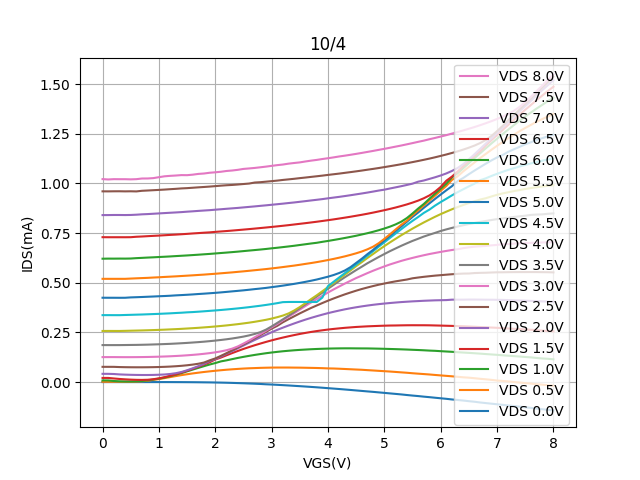

The data file committed next to this chart (first rows):
Vgs, Vd=0, Vd=0.5, Vd=1, Vd=1.5, Vd=2, Vd=2.5, Vd=3, Vd=3.5, Vd=4, Vd=4.5, Vd=5, Vd=5.5, Vd=6, Vd=6.5, Vd=7, Vd=7.5, Vd=8
0.0, 2.37453e-05, 0.00152, 0.008477, 0.02089, 0.0415, 0.07675, 0.1257, 0.1863, 0.2574, 0.3371, 0.4247, 0.5199, 0.6213, 0.7297, 0.8409, 0.9605, 1.022
0.1, 2.43922e-05, 0.001514, 0.008402, 0.02091, 0.04149, 0.07673, 0.1258, 0.1862, 0.2575, 0.3371, 0.4246, 0.5199, 0.6217, 0.7294, 0.841, 0.9604, 1.02
0.2, 2.89522e-05, 0.001483, 0.005335, 0.01815, 0.04065, 0.07669, 0.1258, 0.1862, 0.2574, 0.337, 0.4246, 0.5199, 0.6216, 0.7294, 0.8414, 0.9607, 1.022
0.3, 3.14505e-05, 0.001493, 0.003839, 0.01567, 0.0386, 0.07559, 0.1255, 0.1862, 0.2574, 0.3369, 0.4244, 0.5199, 0.6219, 0.7294, 0.8414, 0.9609, 1.022
0.4, 3.5525500000000004e-05, 0.00154, 0.003062, 0.01383, 0.03744, 0.07497, 0.1254, 0.1866, 0.258, 0.3378, 0.4246, 0.5199, 0.6217, 0.7294, 0.8411, 0.9604, 1.022
0.5, 3.75147e-05, 0.001767, 0.003046, 0.0123, 0.03657, 0.07462, 0.1254, 0.1869, 0.2587, 0.3386, 0.4264, 0.5212, 0.6222, 0.7296, 0.8416, 0.9608, 1.021
0.6, 3.7652200000000005e-05, 0.002495, 0.003782, 0.0113, 0.03595, 0.07446, 0.1256, 0.1873, 0.2594, 0.3395, 0.4274, 0.5225, 0.6241, 0.7318, 0.8429, 0.9601, 1.022
0.7, 4.05264e-05, 0.004074, 0.005462, 0.01094, 0.03562, 0.07447, 0.1259, 0.1878, 0.2601, 0.3403, 0.4285, 0.5237, 0.6255, 0.7331, 0.8448, 0.9633, 1.025
0.8, 3.2113399999999996e-05, 0.006737, 0.008351, 0.0117, 0.03563, 0.07469, 0.1264, 0.1885, 0.2609, 0.3414, 0.4297, 0.5248, 0.627, 0.7348, 0.846, 0.9647, 1.025
0.9, 2.15394e-05, 0.01112, 0.01288, 0.01423, 0.03604, 0.07514, 0.1271, 0.1894, 0.2618, 0.3425, 0.4309, 0.5264, 0.6283, 0.7363, 0.8477, 0.9662, 1.027
1.0, 2.3941400000000003e-06, 0.01491, 0.01689, 0.01885, 0.03696, 0.07583, 0.1279, 0.1903, 0.2628, 0.3436, 0.4322, 0.5278, 0.6298, 0.7378, 0.8494, 0.9678, 1.032
1.1, -4.35739e-06, 0.01996, 0.0228, 0.02467, 0.03829, 0.07678, 0.1288, 0.1914, 0.264, 0.3449, 0.4334, 0.5294, 0.6311, 0.7395, 0.851, 0.9694, 1.036
1.2, -8.17319e-05, 0.02507, 0.02949, 0.03151, 0.04077, 0.07804, 0.1299, 0.1926, 0.2653, 0.3462, 0.4348, 0.5309, 0.6327, 0.7412, 0.8527, 0.9713, 1.039
1.3, -0.0001838, 0.03021, 0.03711, 0.03928, 0.04467, 0.07978, 0.1314, 0.194, 0.2666, 0.3478, 0.4366, 0.5324, 0.6345, 0.7427, 0.8542, 0.9731, 1.04
1.4, -0.0002874, 0.03502, 0.04507, 0.04778, 0.05082, 0.08189, 0.1329, 0.1956, 0.268, 0.3493, 0.4381, 0.5341, 0.6361, 0.7444, 0.8559, 0.9752, 1.042
1.5, -0.0004497, 0.0394, 0.05391, 0.05703, 0.05944, 0.0846, 0.1348, 0.1973, 0.2697, 0.3512, 0.4397, 0.5358, 0.6377, 0.7463, 0.8581, 0.9766, 1.042
1.6, -0.0006667, 0.04355, 0.06286, 0.06682, 0.06942, 0.08803, 0.137, 0.1992, 0.2714, 0.3525, 0.4414, 0.5376, 0.6396, 0.7484, 0.86, 0.9786, 1.044
1.7, -0.0009319, 0.0473, 0.07157, 0.07718, 0.0801, 0.0923, 0.1394, 0.2012, 0.2733, 0.3544, 0.4435, 0.5395, 0.6415, 0.7503, 0.862, 0.9806, 1.048
1.8, -0.001291, 0.05083, 0.08018, 0.08855, 0.09163, 0.09849, 0.1424, 0.2034, 0.2754, 0.3565, 0.4453, 0.5412, 0.6434, 0.7522, 0.8639, 0.9825, 1.05
1.9, -0.001622, 0.05396, 0.0884, 0.09965, 0.1056, 0.1094, 0.1457, 0.206, 0.2775, 0.3586, 0.4473, 0.5434, 0.6454, 0.7539, 0.8657, 0.9845, 1.054
2.0, -0.002125, 0.05698, 0.09576, 0.1138, 0.1158, 0.1191, 0.1497, 0.2089, 0.28, 0.3608, 0.4494, 0.5455, 0.6477, 0.7564, 0.8681, 0.9868, 1.056
2.1, -0.002687, 0.05967, 0.1042, 0.1235, 0.1286, 0.1321, 0.1545, 0.2121, 0.2825, 0.3631, 0.4516, 0.5478, 0.6499, 0.7585, 0.8703, 0.9892, 1.059
2.2, -0.00334, 0.06218, 0.1095, 0.135, 0.1423, 0.1457, 0.1604, 0.2156, 0.2853, 0.3656, 0.4542, 0.5501, 0.6521, 0.7606, 0.8727, 0.9912, 1.063
2.3, -0.004164, 0.06431, 0.1156, 0.146, 0.1558, 0.1601, 0.1684, 0.2195, 0.2884, 0.3682, 0.4568, 0.5524, 0.6545, 0.7629, 0.8749, 0.9927, 1.065
2.4, -0.005051, 0.0663, 0.1216, 0.1566, 0.1701, 0.1746, 0.1796, 0.224, 0.2917, 0.3711, 0.4593, 0.5551, 0.6569, 0.7654, 0.8771, 0.9949, 1.069
2.5, -0.006045, 0.06803, 0.127, 0.1668, 0.1841, 0.1895, 0.1938, 0.229, 0.2954, 0.3741, 0.462, 0.5577, 0.6595, 0.7678, 0.8796, 0.9973, 1.073
2.6, -0.0071, 0.06946, 0.132, 0.1764, 0.1983, 0.2048, 0.209, 0.2351, 0.2992, 0.3773, 0.465, 0.5604, 0.6622, 0.7703, 0.8822, 0.9998, 1.076
2.7, -0.008251, 0.07045, 0.1367, 0.1855, 0.2121, 0.2205, 0.2256, 0.2424, 0.3036, 0.3809, 0.4681, 0.5633, 0.6648, 0.7729, 0.8847, 1.005, 1.078
2.8, -0.009491, 0.07157, 0.1411, 0.194, 0.2254, 0.2364, 0.2416, 0.2514, 0.3085, 0.3845, 0.471, 0.5661, 0.6675, 0.7757, 0.8875, 1.007, 1.082
2.9, -0.01109, 0.07231, 0.1453, 0.2023, 0.2383, 0.2526, 0.2583, 0.2641, 0.3136, 0.3885, 0.4742, 0.5691, 0.6703, 0.7784, 0.89, 1.009, 1.085
3.0, -0.01234, 0.07294, 0.1489, 0.21, 0.2509, 0.2692, 0.2758, 0.2804, 0.3197, 0.3928, 0.4781, 0.5723, 0.6735, 0.7812, 0.8929, 1.012, 1.089
3.1, -0.01385, 0.07319, 0.1522, 0.2174, 0.263, 0.2832, 0.2923, 0.298, 0.3268, 0.3975, 0.4817, 0.5756, 0.6765, 0.7841, 0.8957, 1.015, 1.092
3.2, -0.01547, 0.07321, 0.1552, 0.2242, 0.2741, 0.3013, 0.311, 0.3159, 0.335, 0.4026, 0.4857, 0.5792, 0.6797, 0.7871, 0.8985, 1.018, 1.096
3.3, -0.01708, 0.07319, 0.1578, 0.2306, 0.2849, 0.3166, 0.3285, 0.3343, 0.3457, 0.4034, 0.49, 0.5829, 0.683, 0.7902, 0.9016, 1.021, 1.1
3.4, -0.01885, 0.07284, 0.1601, 0.2367, 0.2952, 0.3313, 0.3469, 0.3528, 0.3604, 0.4035, 0.4946, 0.5866, 0.6864, 0.7936, 0.9045, 1.024, 1.103
3.5, -0.02062, 0.07262, 0.1621, 0.2424, 0.3051, 0.3459, 0.3649, 0.3722, 0.3778, 0.4034, 0.4995, 0.5907, 0.6903, 0.797, 0.9079, 1.027, 1.106
3.6, -0.02246, 0.07207, 0.1638, 0.2476, 0.3145, 0.3597, 0.3832, 0.3915, 0.3973, 0.4034, 0.5048, 0.5952, 0.6941, 0.8003, 0.9112, 1.03, 1.111
3.7, -0.02438, 0.07151, 0.1654, 0.2525, 0.3234, 0.3733, 0.4009, 0.4111, 0.4178, 0.4033, 0.5103, 0.5994, 0.6979, 0.8038, 0.9147, 1.033, 1.115
3.8, -0.02637, 0.07089, 0.1667, 0.2568, 0.3316, 0.3857, 0.4176, 0.4306, 0.4369, 0.4033, 0.5164, 0.6041, 0.7014, 0.8075, 0.918, 1.036, 1.119
3.9, -0.02845, 0.07002, 0.1677, 0.2607, 0.3396, 0.398, 0.4345, 0.4501, 0.4574, 0.4255, 0.5235, 0.6092, 0.7063, 0.8113, 0.9214, 1.04, 1.123
4.0, -0.03069, 0.06884, 0.1686, 0.2645, 0.3472, 0.4099, 0.4511, 0.4701, 0.4781, 0.4831, 0.5307, 0.6146, 0.7108, 0.8152, 0.9254, 1.043, 1.127
4.1, -0.03281, 0.06834, 0.1692, 0.2677, 0.3539, 0.421, 0.4666, 0.4896, 0.4988, 0.5052, 0.5392, 0.6203, 0.7156, 0.8193, 0.9291, 1.047, 1.132
4.2, -0.03502, 0.06718, 0.1697, 0.2705, 0.3603, 0.4316, 0.4816, 0.5093, 0.5199, 0.5272, 0.5494, 0.6266, 0.7205, 0.8236, 0.9328, 1.05, 1.136
4.3, -0.03734, 0.06589, 0.17, 0.2732, 0.3664, 0.4418, 0.4963, 0.5282, 0.5414, 0.5488, 0.5621, 0.6331, 0.7258, 0.8281, 0.9368, 1.054, 1.14
4.4, -0.03968, 0.06454, 0.17, 0.2754, 0.3718, 0.4512, 0.5102, 0.5461, 0.5623, 0.5702, 0.5789, 0.6406, 0.7312, 0.8327, 0.941, 1.057, 1.145
4.5, -0.04213, 0.06319, 0.1697, 0.2776, 0.3767, 0.4603, 0.524, 0.564, 0.584, 0.5923, 0.6001, 0.6486, 0.7369, 0.8376, 0.9454, 1.061, 1.149
4.6, -0.04456, 0.06193, 0.1695, 0.2791, 0.3812, 0.4687, 0.5364, 0.5811, 0.6041, 0.6146, 0.6212, 0.6576, 0.7433, 0.8425, 0.9498, 1.065, 1.154
4.7, -0.04702, 0.0601, 0.1694, 0.2807, 0.3854, 0.4763, 0.5488, 0.5985, 0.6251, 0.6368, 0.6444, 0.6686, 0.7497, 0.8478, 0.9544, 1.069, 1.159
4.8, -0.04931, 0.05841, 0.1688, 0.2819, 0.3891, 0.4835, 0.5607, 0.6143, 0.645, 0.6591, 0.6655, 0.6817, 0.7569, 0.8534, 0.9593, 1.074, 1.164
4.9, -0.05192, 0.05658, 0.1683, 0.283, 0.3925, 0.4903, 0.5718, 0.6299, 0.6653, 0.6823, 0.6903, 0.6995, 0.7647, 0.8594, 0.9644, 1.078, 1.169
5.0, -0.05442, 0.05482, 0.1675, 0.284, 0.3955, 0.4963, 0.5824, 0.6448, 0.6847, 0.704, 0.7135, 0.7212, 0.7733, 0.8656, 0.9689, 1.083, 1.175
5.1, -0.05703, 0.05307, 0.1667, 0.2847, 0.3981, 0.502, 0.5924, 0.6594, 0.7035, 0.7262, 0.7367, 0.7442, 0.7828, 0.8721, 0.9749, 1.087, 1.18
5.2, -0.05958, 0.05104, 0.1658, 0.285, 0.4006, 0.5073, 0.6014, 0.6729, 0.7216, 0.7481, 0.7603, 0.7684, 0.7941, 0.8791, 0.9806, 1.092, 1.186
5.3, -0.06219, 0.0489, 0.1649, 0.2856, 0.4029, 0.5119, 0.6103, 0.6863, 0.7396, 0.7699, 0.7837, 0.7921, 0.8077, 0.8867, 0.9865, 1.097, 1.191
5.4, -0.0652, 0.04693, 0.1638, 0.2861, 0.4047, 0.5164, 0.6181, 0.6988, 0.7562, 0.7913, 0.8074, 0.8128, 0.8261, 0.8947, 0.9927, 1.102, 1.197
5.5, -0.06796, 0.04447, 0.1626, 0.2862, 0.4065, 0.5227, 0.6253, 0.711, 0.7728, 0.8119, 0.8318, 0.8409, 0.8492, 0.9038, 0.9993, 1.108, 1.203
5.6, -0.07048, 0.04235, 0.1614, 0.2861, 0.4079, 0.5265, 0.6323, 0.7218, 0.7886, 0.8314, 0.854, 0.865, 0.874, 0.9139, 1.009, 1.113, 1.21
5.7, -0.07341, 0.04034, 0.1601, 0.2862, 0.4094, 0.53, 0.6387, 0.7329, 0.8039, 0.8519, 0.8776, 0.8899, 0.8969, 0.9257, 1.015, 1.119, 1.216
5.8, -0.076, 0.03826, 0.1585, 0.2858, 0.4105, 0.5331, 0.6449, 0.7423, 0.8183, 0.8686, 0.9001, 0.9145, 0.9234, 0.9401, 1.023, 1.125, 1.223
5.9, -0.07887, 0.03583, 0.1574, 0.2851, 0.4116, 0.5361, 0.6503, 0.7513, 0.8325, 0.8888, 0.9226, 0.9389, 0.9488, 0.9593, 1.031, 1.132, 1.23
... 21 more rows
